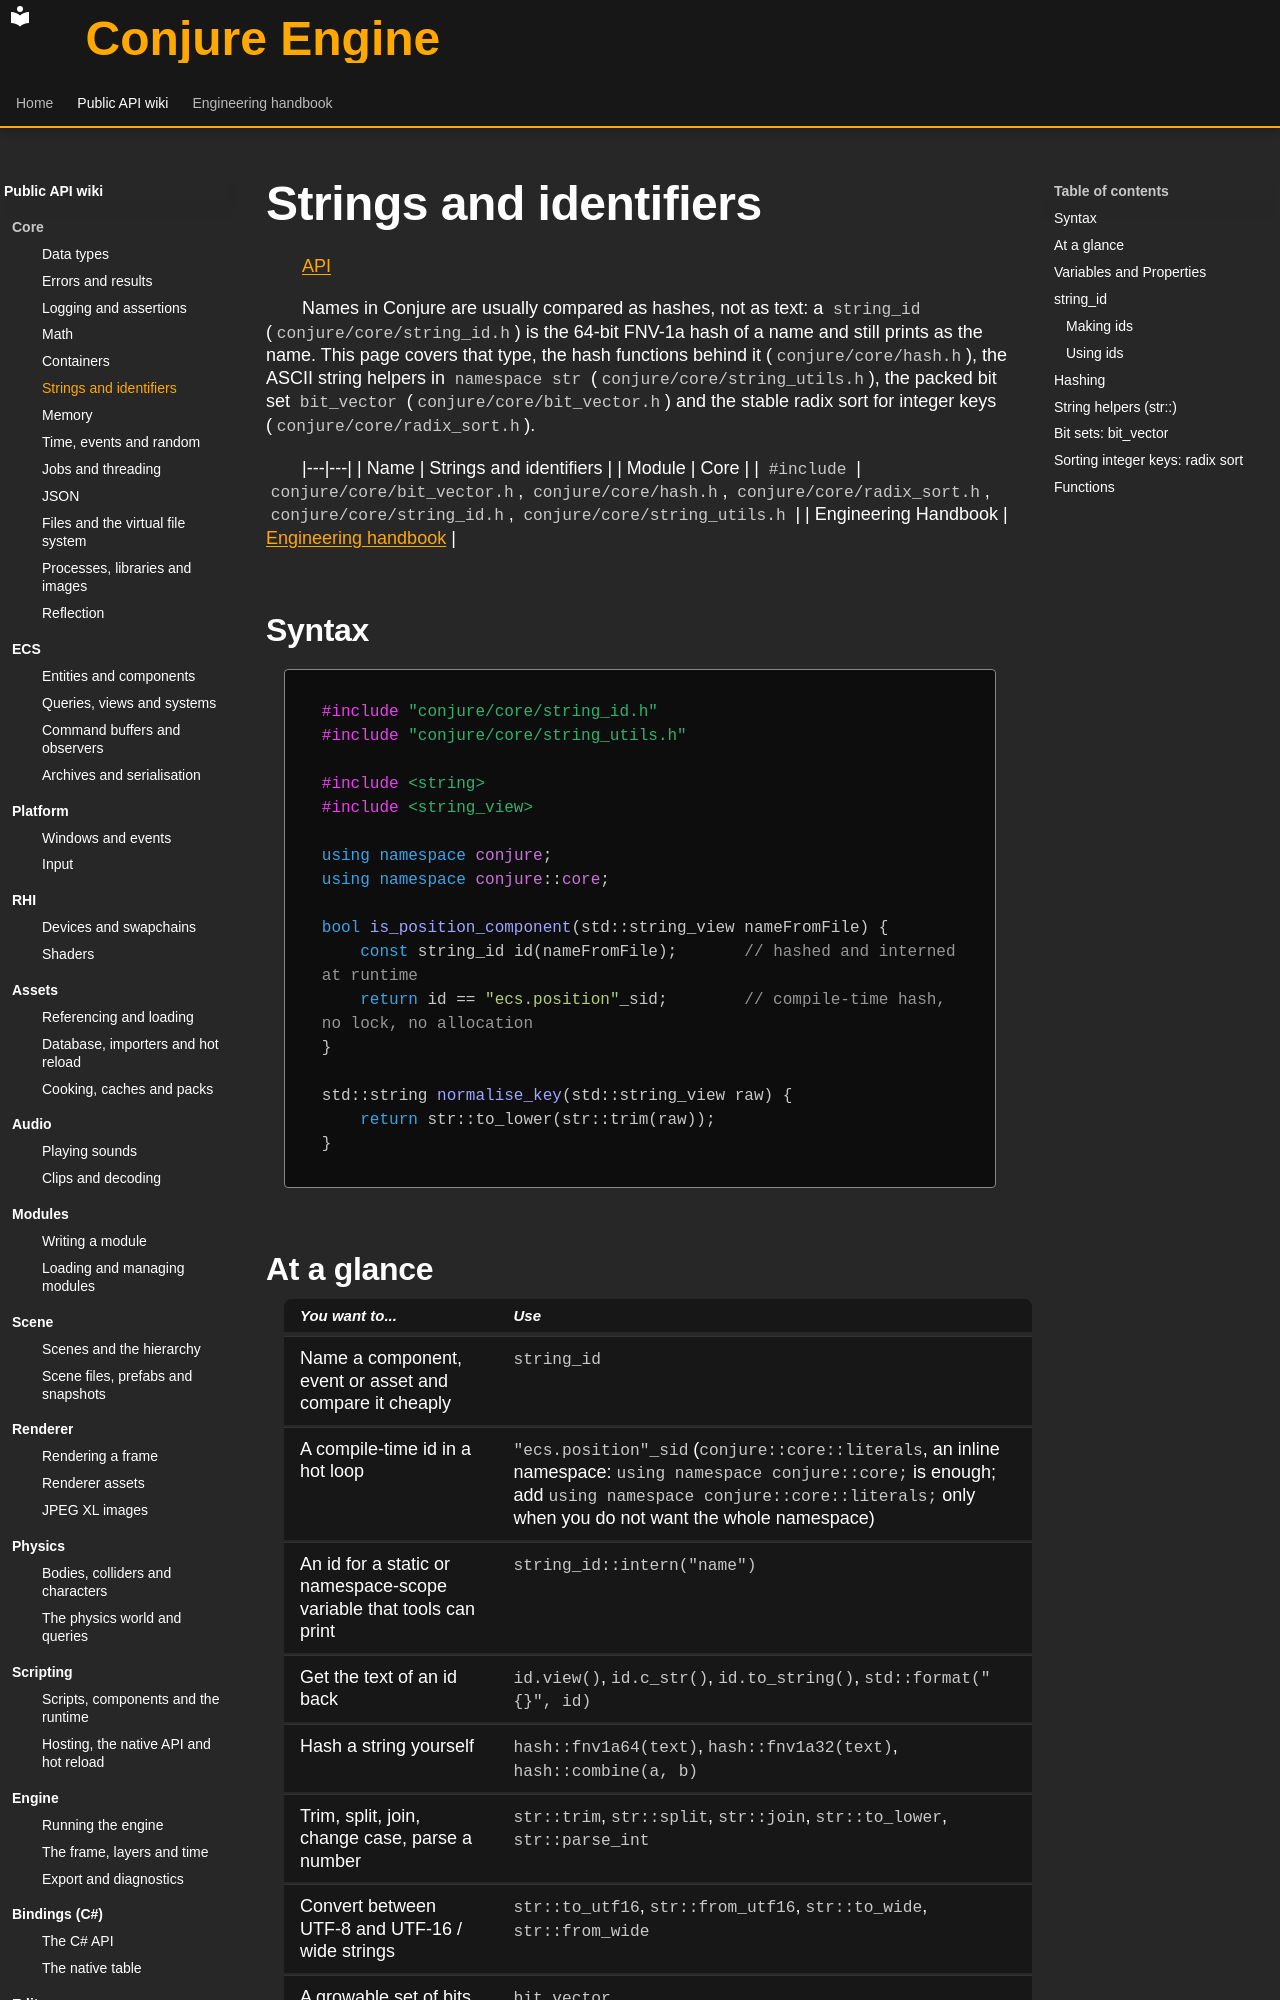

repository: Dozer90/Conjure-Engine · page: api/core/strings-and-identifiers.html · generator: mkdocs

# Strings and identifiers
<!-- doc-template:wiki -->
[API](../index.md)

<!-- doc-content:purpose:start -->
Names in Conjure are usually compared as hashes, not as text: a `string_id` (`conjure/core/string_id.h`) is the
64-bit FNV-1a hash of a name and still prints as the name. This page covers that type, the hash functions behind
it (`conjure/core/hash.h`), the ASCII string helpers in `namespace str` (`conjure/core/string_utils.h`), the
packed bit set `bit_vector` (`conjure/core/bit_vector.h`) and the stable radix sort for integer keys
(`conjure/core/radix_sort.h`).
<!-- doc-content:purpose:end -->

|---|---|
| Name | Strings and identifiers |
| Module | Core |
| `#include` | `conjure/core/bit_vector.h`, `conjure/core/hash.h`, `conjure/core/radix_sort.h`, `conjure/core/string_id.h`, `conjure/core/string_utils.h` |
| Engineering Handbook | [Engineering handbook](../../handbook/engine/core.md) |

## Syntax

<!-- doc-content:syntax:start -->
<a id="quick-example"></a>

```cpp
#include "conjure/core/string_id.h"
#include "conjure/core/string_utils.h"

#include <string>
#include <string_view>

using namespace conjure;
using namespace conjure::core;

bool is_position_component(std::string_view nameFromFile) {
    const string_id id(nameFromFile);       // hashed and interned at runtime
    return id == "ecs.position"_sid;        // compile-time hash, no lock, no allocation
}

std::string normalise_key(std::string_view raw) {
    return str::to_lower(str::trim(raw));
}
```
<!-- doc-content:syntax:end -->

## At a glance

<!-- doc-content:at_a_glance:start -->
| You want to... | Use |
|---|---|
| Name a component, event or asset and compare it cheaply | `string_id` |
| A compile-time id in a hot loop | `"ecs.position"_sid` (`conjure::core::literals`, an inline namespace: `using namespace conjure::core;` is enough; add `using namespace conjure::core::literals;` only when you do not want the whole namespace) |
| An id for a static or namespace-scope variable that tools can print | `string_id::intern("name")` |
| Get the text of an id back | `id.view()`, `id.c_str()`, `id.to_string()`, `std::format("{}", id)` |
| Hash a string yourself | `hash::fnv1a64(text)`, `hash::fnv1a32(text)`, `hash::combine(a, b)` |
| Trim, split, join, change case, parse a number | `str::trim`, `str::split`, `str::join`, `str::to_lower`, `str::parse_int` |
| Convert between UTF-8 and UTF-16 / wide strings | `str::to_utf16`, `str::from_utf16`, `str::to_wide`, `str::from_wide` |
| A growable set of bits (masks, dirty flags) | `bit_vector` |
| Sort integer keys with attached indices, fast and stable | `radix_sort_u64`, `radix_sort_u32` |
<!-- doc-content:at_a_glance:end -->

## Variables and Properties

<!-- doc-content:variables:start -->
Types, fields, and state are described in the reference sections below.
<!-- doc-content:variables:end -->

<!-- doc-content:body:start -->
